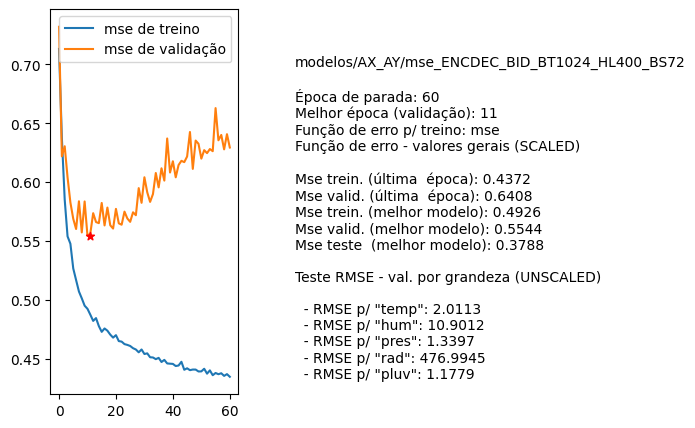

The table this chart was drawn from, first rows:
nome, parada, melhorEpoch, erro_treino_parada, erro_valid_parada, erro_treino_melhor, erro_valid_melhor, erro_teste_melhor, rmse_unscaled_por_grandeza
modelos/AX_AY/mse_ENCDEC_BID_BT1024_HL40…, 60, 11, 0.4372, 0.6408, 0.4926, 0.5544, 0.3788, ['2.0113', '10.9012', '1.3397', '476.994…
